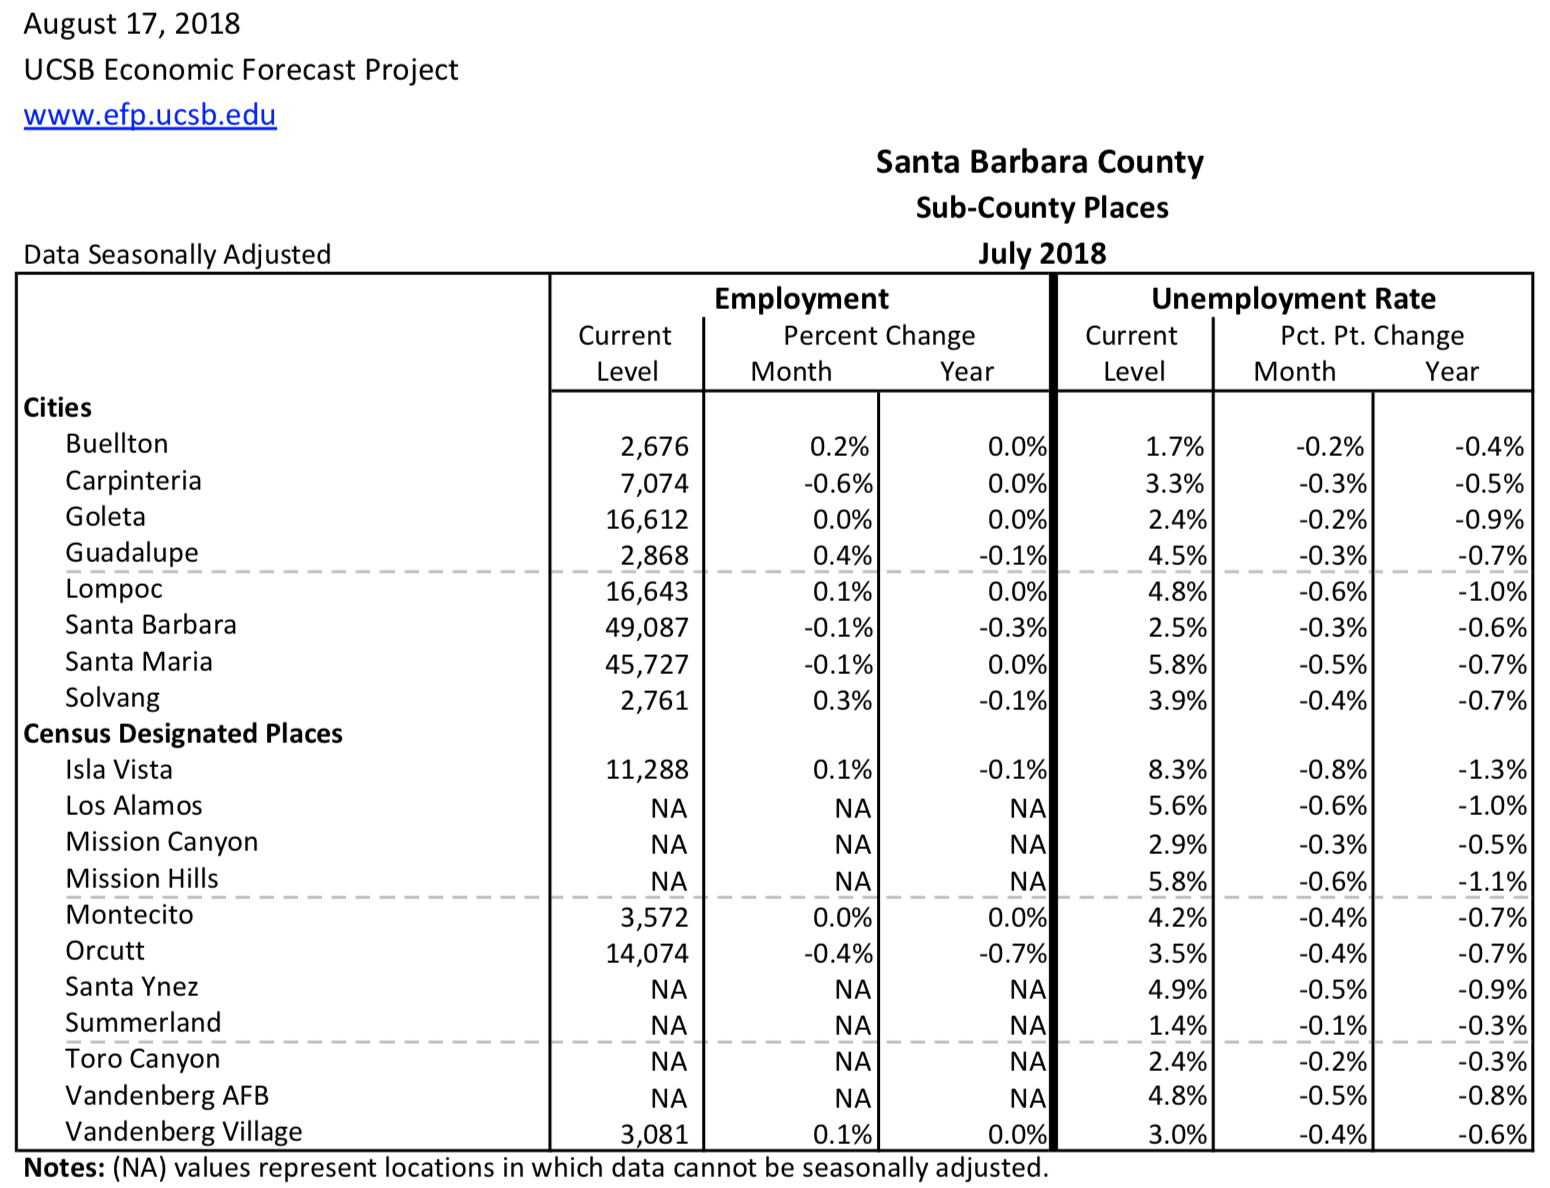

The data file committed next to this chart (first rows):
, cityname, empl_city_current, empl_city_diff_1mo, empl_city_diff_12mo, uerate_city_current, uerate_city_diff_1mo, uerate_city_diff_12mo
1, Buellton, 2676, 0.00212, -0.0001191, 0.01719, -0.001815, -0.003945
2, Carpinteria, 7074, -0.005683, 1.49058177696393e-05, 0.03349, -0.002732, -0.004824
3, Goleta, 16612, 0.0001829, -0.0003277, 0.024, -0.001547, -0.008722
4, Guadalupe, 2868, 0.003596, -0.0009192, 0.04534, -0.003244, -0.006705
5, Lompoc, 16643, 0.0008307, -0.000372, 0.04837, -0.005927, -0.009501
6, Santa Barbara, 49087, -0.001139, -0.002502, 0.02548, -0.003356, -0.005543
7, Santa Maria, 45727, -0.0006945, -0.000394, 0.05821, -0.00518, -0.006557
8, Solvang, 2761, 0.002851, -0.0005851, 0.03926, -0.00431, -0.006768
9, Isla Vista, 11288, 0.001261, -0.0006238, 0.08303, -0.007812, -0.01347
10, Los Alamos, NA, NA, NA, 0.05556, -0.006107, -0.00959
11, Mission Canyon, NA, NA, NA, 0.02943, -0.002733, -0.004876
12, Mission Hills, NA, NA, NA, 0.05768, -0.005772, -0.01063
13, Montecito, 3572, 0.0003451, 0.0002887, 0.04154, -0.003909, -0.006722
14, Orcutt, 14074, -0.004083, -0.007195, 0.03524, -0.003932, -0.006772
15, Santa Ynez, NA, NA, NA, 0.04933, -0.004956, -0.008687
16, Summerland, NA, NA, NA, 0.01369, -0.001331, -0.002947
17, Toro Canyon, NA, NA, NA, 0.02444, -0.002228, -0.002914
18, Vandenberg AFB, NA, NA, NA, 0.04766, -0.005465, -0.007702
19, Vandenberg Village, 3081, 0.0005976, 0.0003018, 0.03044, -0.003623, -0.005798
